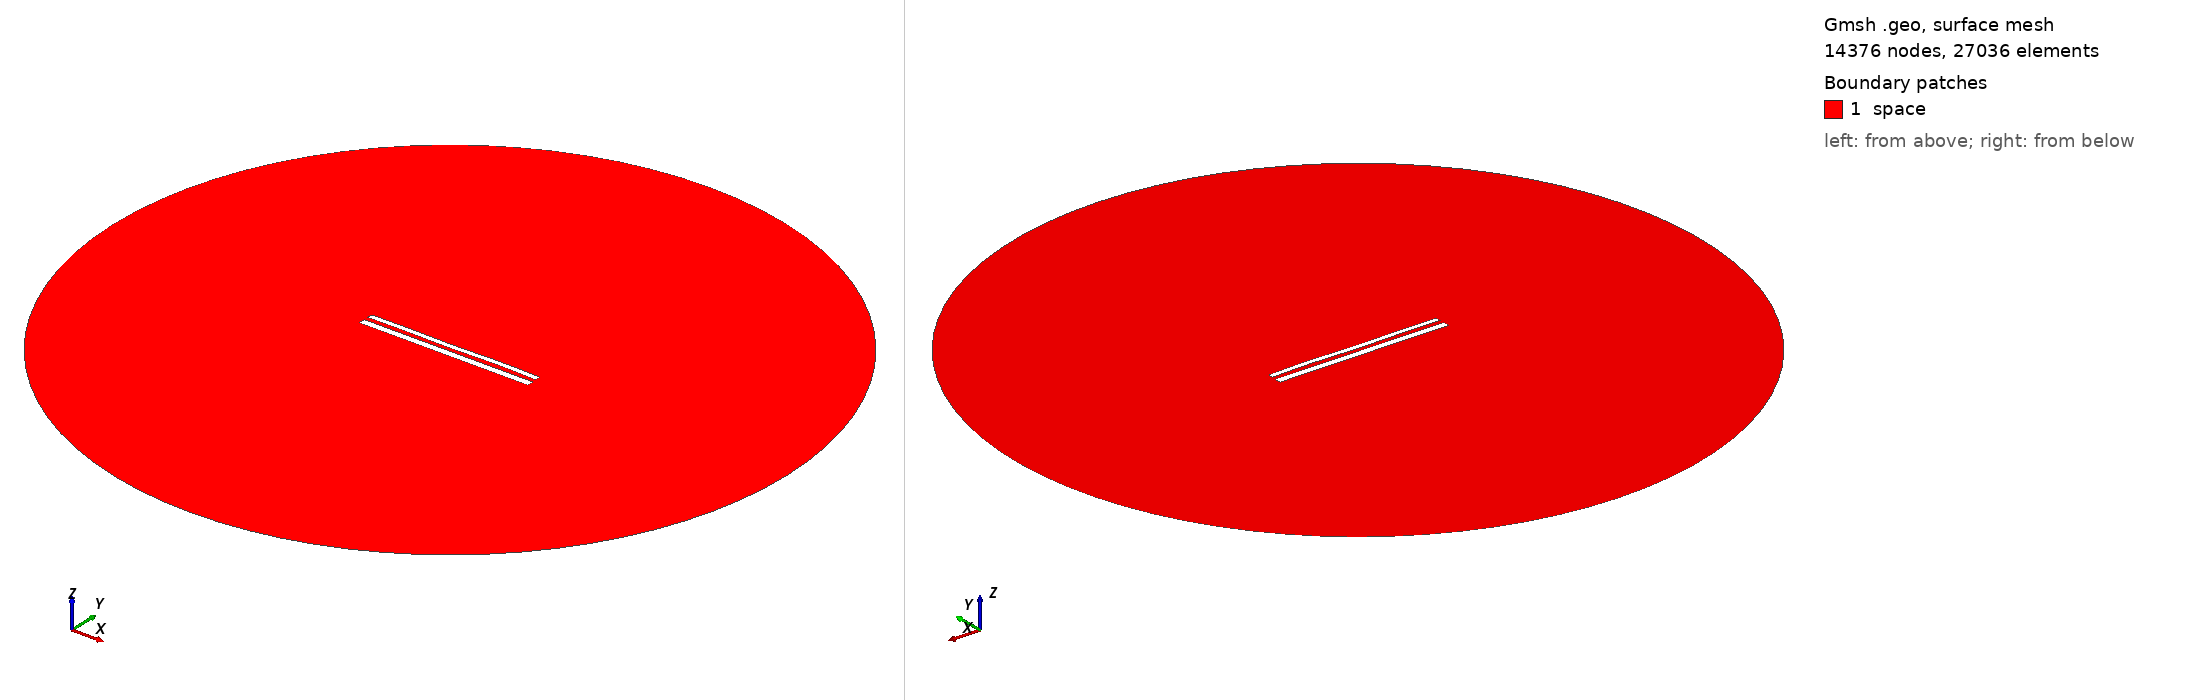

Gmsh geometry script, surface-meshed: 14376 nodes, 27036 surface elements. Boundary patches (legend numbers): 1 space. Left view from above one corner, right view from below the opposite corner. Legend entries are the model's physical surfaces. The drawing asked Gmsh for element sizes between 1% and 20% of the model's largest extent; the script's own settings can give other sizes.

=== 12310.geo (drawn) ===
//---------------------------------------
// Geometry kernel
//---------------------------------------

SetFactory("OpenCASCADE");



//---------------------------------------
// Parameters of the geometry
//---------------------------------------

// Overetch of the upper plate
overetch = 0.375;

// Distance between the plates
distance = 2.5;

// Discretization over the x axis (for the deformation)
nx = 50; 

// Length of the plate
L = 100 - overetch; 

// Number of modes
n = 4; 

// 1st mode coefficient
coeff(1) = 0.07499999999999998;
beta(1) = 0.596864 * 3.1415926535 / L;

// 2nd mode coefficient
coeff(2) = 0.0;
beta(2) = 1.49418 * 3.1415926535 / L;

// 3rd mode coefficient
coeff(3) = -0.075;
beta(3) = 2.50025 * 3.1415926535 / L;

// 4th mode coefficient
coeff(4) = 0.15;
beta(4) = 3.49999 * 3.1415926535 / L;



//---------------------------------------
// Upper plate (deformed rectangle)
//---------------------------------------

// Coordiantes of the upper plate
xmin = -50;
xmax = 50 - overetch;

// Height of the upper plate
yheight = 4 - 2 * overetch;

// Indexes of the points
UpperID[] = {};
LowerID[] = {};
LeftID[] = {};
RightID[] = {};

// Point index
p = 1;

// Horizontal edges
For i In {1:nx}
    x = xmin + (i-1)*(xmax - xmin)/(nx-1);

    y_bottom = distance / 2 + overetch;
    For j In {1:n}
        C = (Cosh(beta(j)*L) + Cos(beta(j)*L)) / (Sinh(beta(j)*L) + Sin(beta(j)*L));
        y_bottom  = y_bottom + coeff(j) * (Cosh(beta(j)*(x+50)) - Cos(beta(j)*(x+50)) - C * (Sinh(beta(j)*(x+50)) - Sin(beta(j)*(x+50))));
    EndFor

    y_top = y_bottom + yheight;

    Point(p) = {x, y_top, 0, 1.0};
    UpperID[i] = p;
    p = p + 1;

    Point(p) = {x, y_bottom, 0, 1.0};
    LowerID[i] = p;
    p = p + 1;
EndFor

// Create point lists
UpperPts[] = {}; LowerPts[] = {};
For i In {1:nx}
  UpperPts[] += {UpperID[i]};
  LowerPts[] += {LowerID[i]};
EndFor

// Build splines
Spline(1) = {UpperPts[]};
Spline(2) = {LowerPts[]};
Line(3) = {LowerPts[nx-1], UpperPts[nx-1]};
Line(4) = {LowerPts[0], UpperPts[0]};

// Build the plane surface
Curve Loop(1) = {2, 3, -1, -4};
Plane Surface(1) = {1};



//---------------------------------------
// Lower plate (rectangle)
//---------------------------------------

// Vertices
Point(1001) = {-50, -1, 0, 1.0};
Point(1002) = { 50, -1, 0, 1.0};
Point(1003) = { 50,  -5, 0, 1.0};
Point(1004) = {-50,  -5, 0, 1.0};

// Edges
Line(5) = {1001, 1002};
Line(6) = {1002, 1003};
Line(7) = {1003, 1004};
Line(8) = {1004, 1001};

// Plane surface
Line Loop(2) = {5, 6, 7, 8};
Plane Surface(2) = {2}; 



//---------------------------------------
// Outer (fictious) boundary
//---------------------------------------

// Points
Point(1005) = {0, 0, 0};       // Center
Point(1006) = {200, 0, 0};     // Start point
Point(1007) = {0, 200, 0};     // 90 degrees
Point(1008) = {-200, 0, 0};    // 180 degrees
Point(1009) = {0, -200, 0};    // 270 degrees

// Circle arcs (each needs start, center, end)
Circle(9) = {1006, 1005, 1007};
Circle(10) = {1007, 1005, 1008};
Circle(11) = {1008, 1005, 1009};
Circle(12) = {1009, 1005, 1006};

// Plane surface for the entire domain
Curve Loop(3) = {9, 10, 11, 12};
Surface(3) = {3};

// Subtract the plates from the whole domain to obtain the actual domain where we want to solve the equations
BooleanDifference{ Surface{3}; Delete; }{ Surface{1}; Surface{2}; Delete; }




//---------------------------------------
// Transfinite Lines/Curves
//---------------------------------------

// Set the number of points on the boundaries
r = 7;

// Plates
Transfinite Curve {1, 2} = 50*r Using Progression 1;
Transfinite Curve {3, 4} = 2*r Using Progression 1;
Transfinite Line {5, 7} = 50*r Using Progression 1;
Transfinite Line {6, 8} = 2*r Using Progression 1;

// Outer boundary
Transfinite Line {9, 10, 11, 12} = 20 Using Progression 1;



//---------------------------------------
// Physical groups
//---------------------------------------                

// Physical curves (boundaries)
Physical Line("force_segment", 10) = {2};
Physical Line("upper_plate", 11) = {1, 3, 4};
Physical Line("lower_plate", 12) = {5, 6, 7, 8};
Physical Line("boundary", 20) = {9, 10, 11, 12};

// Physical Surfaces
Physical Surface("space", 30) = {3};



//---------------------------------------
// 6. Generate the Mesh
//---------------------------------------

// 2D mesh generation
Mesh 2;
